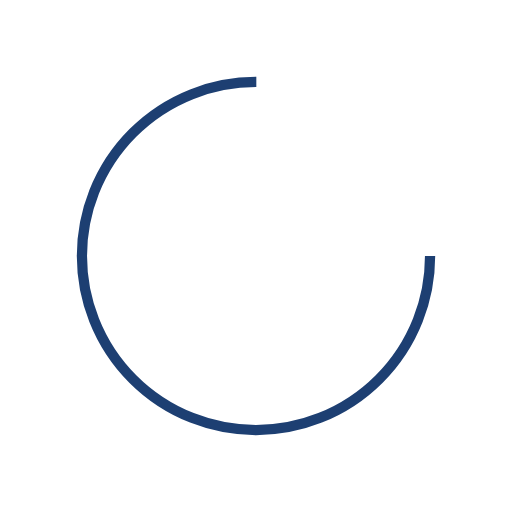
t = 0.00 s
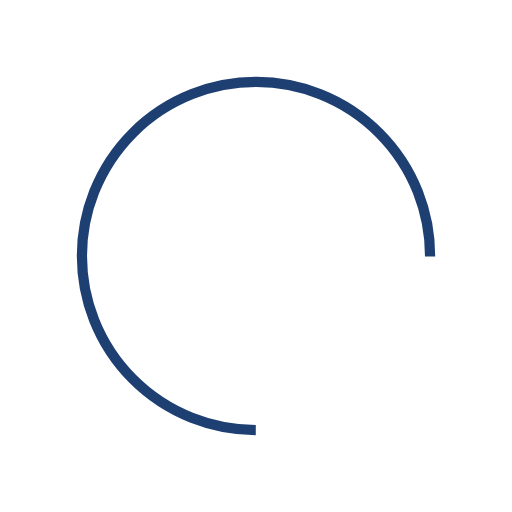
t = 0.42 s
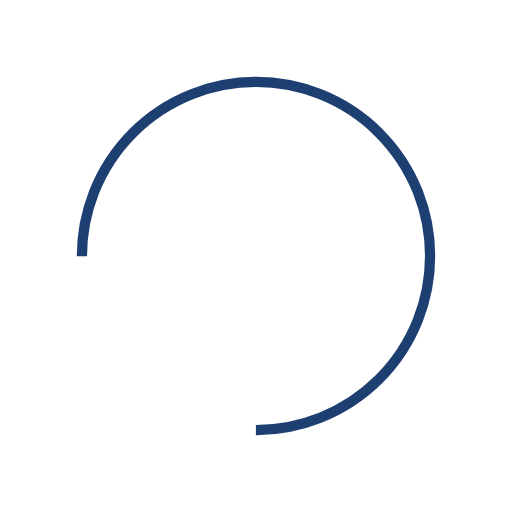
t = 0.83 s
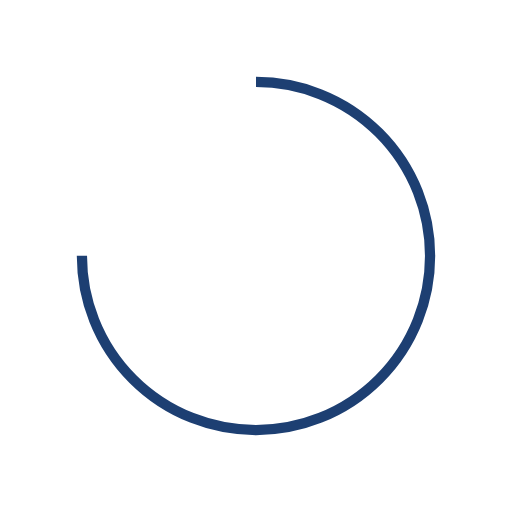
t = 1.25 s

The animated SVG that drew these frames (rendered in a browser with its animation timeline set to each time). Animation: 1 SMIL element (animateTransform=1); one cycle of 1.67 s, repeats indefinitely.

<?xml version="1.0" encoding="utf-8"?>
<svg xmlns="http://www.w3.org/2000/svg" xmlns:xlink="http://www.w3.org/1999/xlink" style="margin: auto; background: none; display: block; shape-rendering: auto;" width="200px" height="200px" viewBox="0 0 100 100" preserveAspectRatio="xMidYMid">
<circle cx="50" cy="50" fill="none" stroke="#1d3f72" stroke-width="2" r="34" stroke-dasharray="160.22122533307947 55.40707511102649">
  <animateTransform attributeName="transform" type="rotate" repeatCount="indefinite" dur="1.6666666666666667s" values="0 50 50;360 50 50" keyTimes="0;1"></animateTransform>
</circle>
</svg>
